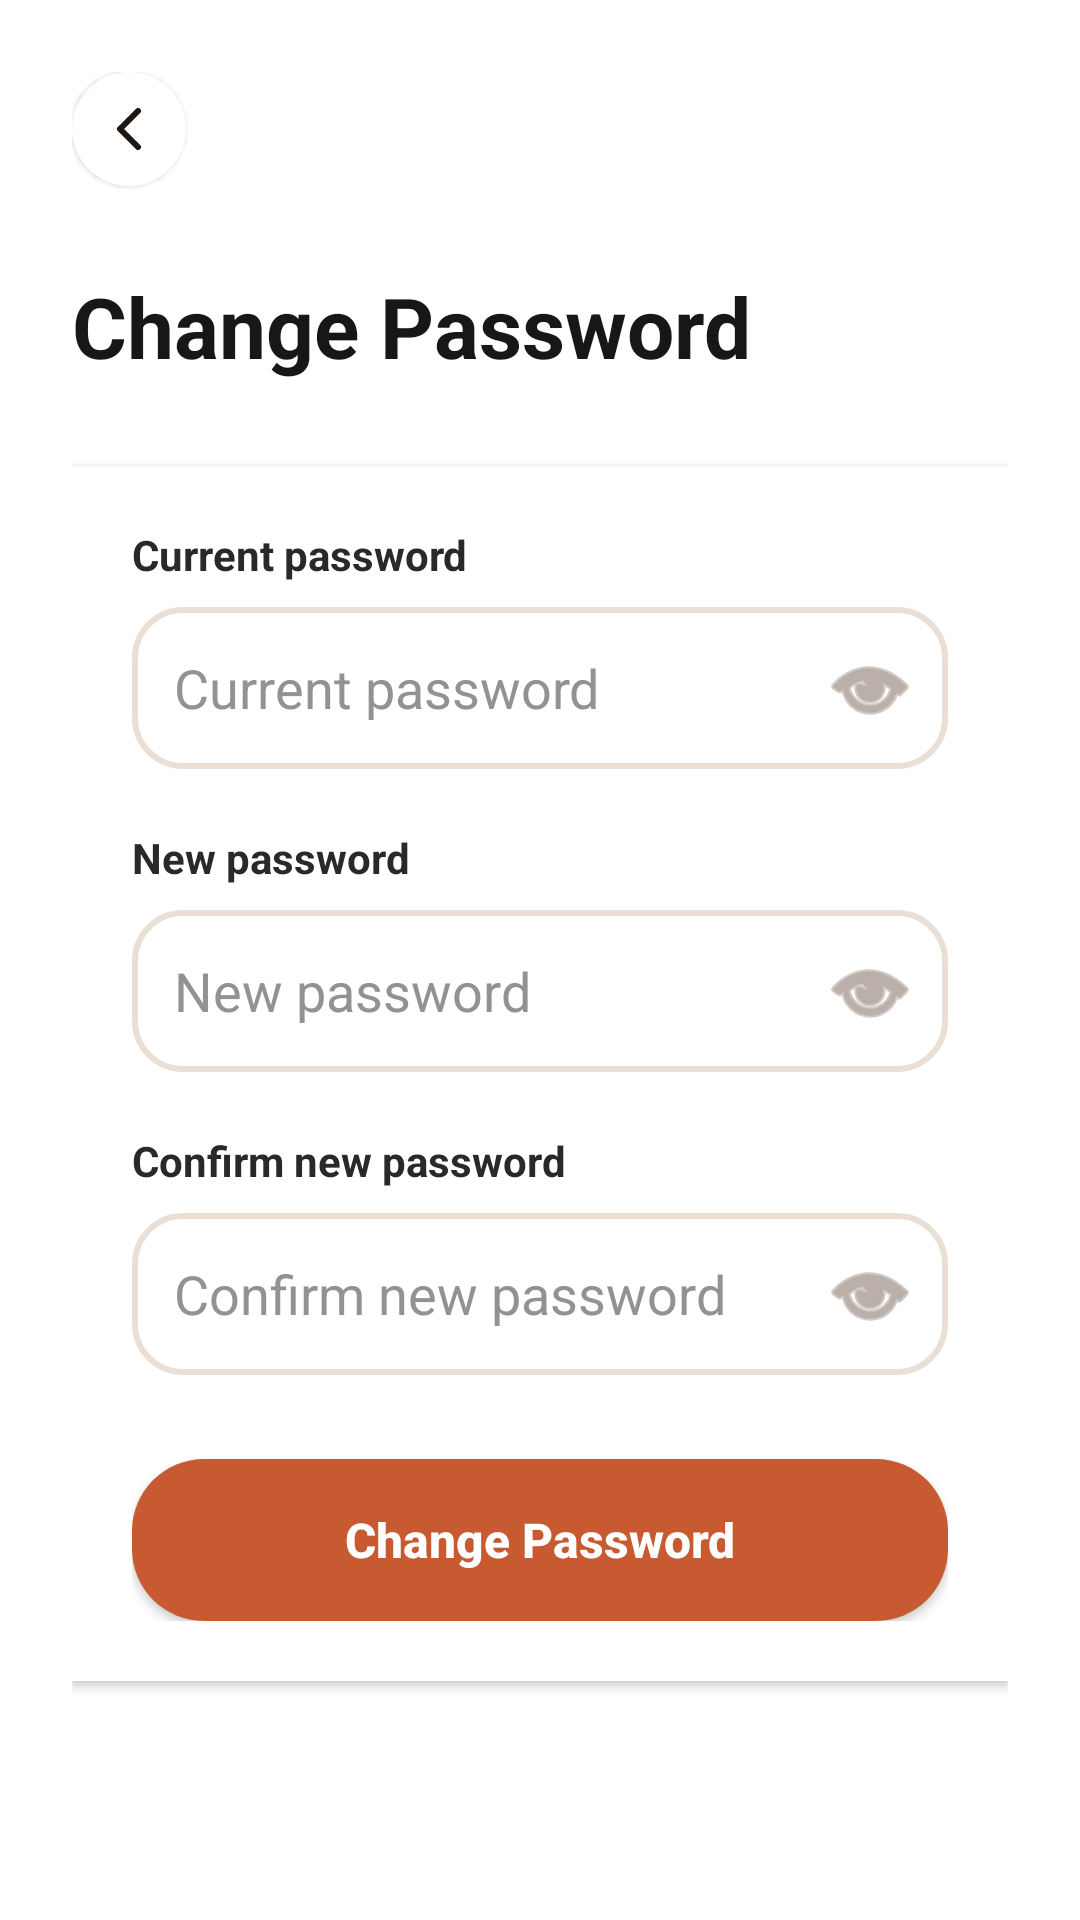

The Android layout XML behind this screen, and the referenced resources:
<!-- AndroidManifest.xml: application theme Theme.IkhayaAccommodationSeekingApp -->
<!-- res/layout/activity_change_password.xml -->
<?xml version="1.0" encoding="utf-8"?>
<ScrollView
    xmlns:android="http://schemas.android.com/apk/res/android"
    xmlns:app="http://schemas.android.com/apk/res-auto"
    android:layout_width="match_parent"
    android:layout_height="match_parent"
    android:background="#FFFFFF"
    android:fillViewport="true"
    android:clipToPadding="false"
    android:paddingBottom="24dp"
    android:descendantFocusability="beforeDescendants"
    android:focusableInTouchMode="true">

    <LinearLayout
        android:layout_width="match_parent"
        android:layout_height="wrap_content"
        android:orientation="vertical"
        android:padding="24dp">

        
        <ImageButton
            android:id="@+id/btnBack"
            android:layout_width="38dp"
            android:layout_height="38dp"
            android:background="@drawable/bg_circle_white"
            android:contentDescription="@string/desc_back_button"
            android:elevation="1dp"
            android:padding="7dp"
            android:scaleType="fitCenter"
            android:src="@drawable/chevron_left"
            app:tint="#1F1614" />

        <TextView
            android:layout_width="match_parent"
            android:layout_height="wrap_content"
            android:layout_marginTop="28dp"
            android:text="@string/change_password"
            android:textColor="#171717"
            android:textSize="28sp"
            android:textStyle="bold" />

        <LinearLayout
            android:layout_width="match_parent"
            android:layout_height="wrap_content"
            android:layout_marginTop="28dp"
            android:orientation="vertical"
            android:padding="20dp"
            android:background="#FFFFFF"
            android:elevation="2dp">

            <TextView
                android:layout_width="match_parent"
                android:layout_height="wrap_content"
                android:text="@string/current_password"
                android:textColor="#292929"
                android:textSize="14sp"
                android:textStyle="bold" />

            <FrameLayout
                android:layout_width="match_parent"
                android:layout_height="wrap_content"
                android:layout_marginTop="8dp">

                <EditText
                    android:id="@+id/edtCurrentPassword"
                    android:layout_width="match_parent"
                    android:layout_height="54dp"
                    android:autofillHints="password"
                    android:hint="@string/current_password"
                    android:inputType="textPassword"
                    android:paddingHorizontal="14dp"
                    android:paddingEnd="48dp"
                    android:background="@drawable/custom_input"
                    android:textColor="#202020"
                    android:textColorHint="#929292" />

                <ImageButton
                    android:id="@+id/btnToggleCurrentPassword"
                    android:layout_width="44dp"
                    android:layout_height="44dp"
                    android:layout_gravity="end|center_vertical"
                    android:layout_marginEnd="4dp"
                    android:background="?attr/selectableItemBackgroundBorderless"
                    android:contentDescription="@string/show_password"
                    android:src="@android:drawable/ic_menu_view"
                    app:tint="#8C7A70" />
            </FrameLayout>

            <TextView
                android:layout_width="match_parent"
                android:layout_height="wrap_content"
                android:layout_marginTop="20dp"
                android:text="@string/new_password"
                android:textColor="#292929"
                android:textSize="14sp"
                android:textStyle="bold" />

            <FrameLayout
                android:layout_width="match_parent"
                android:layout_height="wrap_content"
                android:layout_marginTop="8dp">

                <EditText
                    android:id="@+id/edtNewPassword"
                    android:layout_width="match_parent"
                    android:layout_height="54dp"
                    android:autofillHints="newPassword"
                    android:hint="@string/new_password"
                    android:inputType="textPassword"
                    android:paddingHorizontal="14dp"
                    android:paddingEnd="48dp"
                    android:background="@drawable/custom_input"
                    android:textColor="#202020"
                    android:textColorHint="#929292" />

                <ImageButton
                    android:id="@+id/btnToggleNewPassword"
                    android:layout_width="44dp"
                    android:layout_height="44dp"
                    android:layout_gravity="end|center_vertical"
                    android:layout_marginEnd="4dp"
                    android:background="?attr/selectableItemBackgroundBorderless"
                    android:contentDescription="@string/show_password"
                    android:src="@android:drawable/ic_menu_view"
                    app:tint="#8C7A70" />
            </FrameLayout>

            <TextView
                android:layout_width="match_parent"
                android:layout_height="wrap_content"
                android:layout_marginTop="20dp"
                android:text="@string/confirm_new_password"
                android:textColor="#292929"
                android:textSize="14sp"
                android:textStyle="bold" />

            <FrameLayout
                android:layout_width="match_parent"
                android:layout_height="wrap_content"
                android:layout_marginTop="8dp">

                <EditText
                    android:id="@+id/edtConfirmPassword"
                    android:layout_width="match_parent"
                    android:layout_height="54dp"
                    android:autofillHints="newPassword"
                    android:hint="@string/confirm_new_password"
                    android:inputType="textPassword"
                    android:paddingHorizontal="14dp"
                    android:paddingEnd="48dp"
                    android:background="@drawable/custom_input"
                    android:textColor="#202020"
                    android:textColorHint="#929292" />

                <ImageButton
                    android:id="@+id/btnToggleConfirmPassword"
                    android:layout_width="44dp"
                    android:layout_height="44dp"
                    android:layout_gravity="end|center_vertical"
                    android:layout_marginEnd="4dp"
                    android:background="?attr/selectableItemBackgroundBorderless"
                    android:contentDescription="@string/show_password"
                    android:src="@android:drawable/ic_menu_view"
                    app:tint="#8C7A70" />
            </FrameLayout>

            <Button
                android:id="@+id/btnChangePassword"
                android:layout_width="match_parent"
                android:layout_height="54dp"
                android:layout_marginTop="28dp"
                android:background="@drawable/selector_regular_button"
                app:backgroundTint="@null"
                android:text="@string/change_password"
                android:textColor="#FFFFFF"
                android:textSize="16sp"
                android:textStyle="bold"
                android:textAllCaps="false" />

        </LinearLayout>

    </LinearLayout>
</ScrollView>
<!-- resources referenced by this layout -->
<resources>
  <!-- drawable bg_circle_white (drawable) -->
  <?xml version="1.0" encoding="utf-8"?>
  <shape xmlns:android="http://schemas.android.com/apk/res/android"
      android:shape="rectangle">
      <solid android:color="#FFFFFF" />
      <corners android:radius="27dp" />
  </shape>
  <!-- drawable chevron_left (drawable) -->
  <vector xmlns:android="http://schemas.android.com/apk/res/android"
      android:width="24dp"
      android:height="24dp"
      android:viewportWidth="24"
      android:viewportHeight="24">
    <path
        android:pathData="m15,18 l-6,-6 6,-6"
        android:strokeLineJoin="round"
        android:strokeWidth="2"
        android:fillColor="#00000000"
        android:strokeColor="#1F1614"
        android:strokeLineCap="round"/>
  </vector>
  <!-- drawable custom_input (drawable) -->
  <?xml version="1.0" encoding="utf-8"?>
  <selector xmlns:android="http://schemas.android.com/apk/res/android">
  
      <item android:state_enabled="true" android:state_focused="true">
          <shape xmlns:android="http://schemas.android.com/apk/res/android"
              android:shape="rectangle">
              
              <solid android:color="@android:color/white" />
              
              <corners android:radius="16dp" />
              
              <stroke
                  android:width="2dp"
                  android:color="@color/colorSecondary" />
          </shape>
      </item>
  
      <item android:state_enabled="true" >
          <shape xmlns:android="http://schemas.android.com/apk/res/android"
              android:shape="rectangle">
              
              <solid android:color="@android:color/white" />
              
              <corners android:radius="16dp" />
              
              <stroke
                  android:width="2dp"
                  android:color="@color/colorPrimary" />
          </shape>
      </item>
  
  </selector>
  <!-- drawable selector_regular_button (drawable) -->
  <?xml version="1.0" encoding="utf-8"?>
  <selector xmlns:android="http://schemas.android.com/apk/res/android">
  
      
      <item android:state_pressed="true">
          <shape android:shape="rectangle">
              <solid android:color="#A04523" />
              <corners android:radius="24dp" />
          </shape>
      </item>
  
      <item android:state_focused="true">
          <shape android:shape="rectangle">
              <solid android:color="#A04523" />
              <corners android:radius="24dp" />
          </shape>
      </item>
  
      
      <item>
          <shape android:shape="rectangle">
              <solid android:color="@color/colorSecondary" />
              <corners android:radius="24dp" />
          </shape>
      </item>
  
  </selector>
  <string name="change_password">Change Password</string>
  <string name="confirm_new_password">Confirm new password</string>
  <string name="current_password">Current password</string>
  <string name="desc_back_button">Navigate Back</string>
  <string name="new_password">New password</string>
  <string name="show_password">Show password</string>
  <color name="colorSecondary">#C85A32</color>
  <color name="colorPrimary">#EADFD5</color>
  <color name="white">#FFFFFFFF</color>
  <color name="appBackground">#FDFBF7</color>
</resources>
